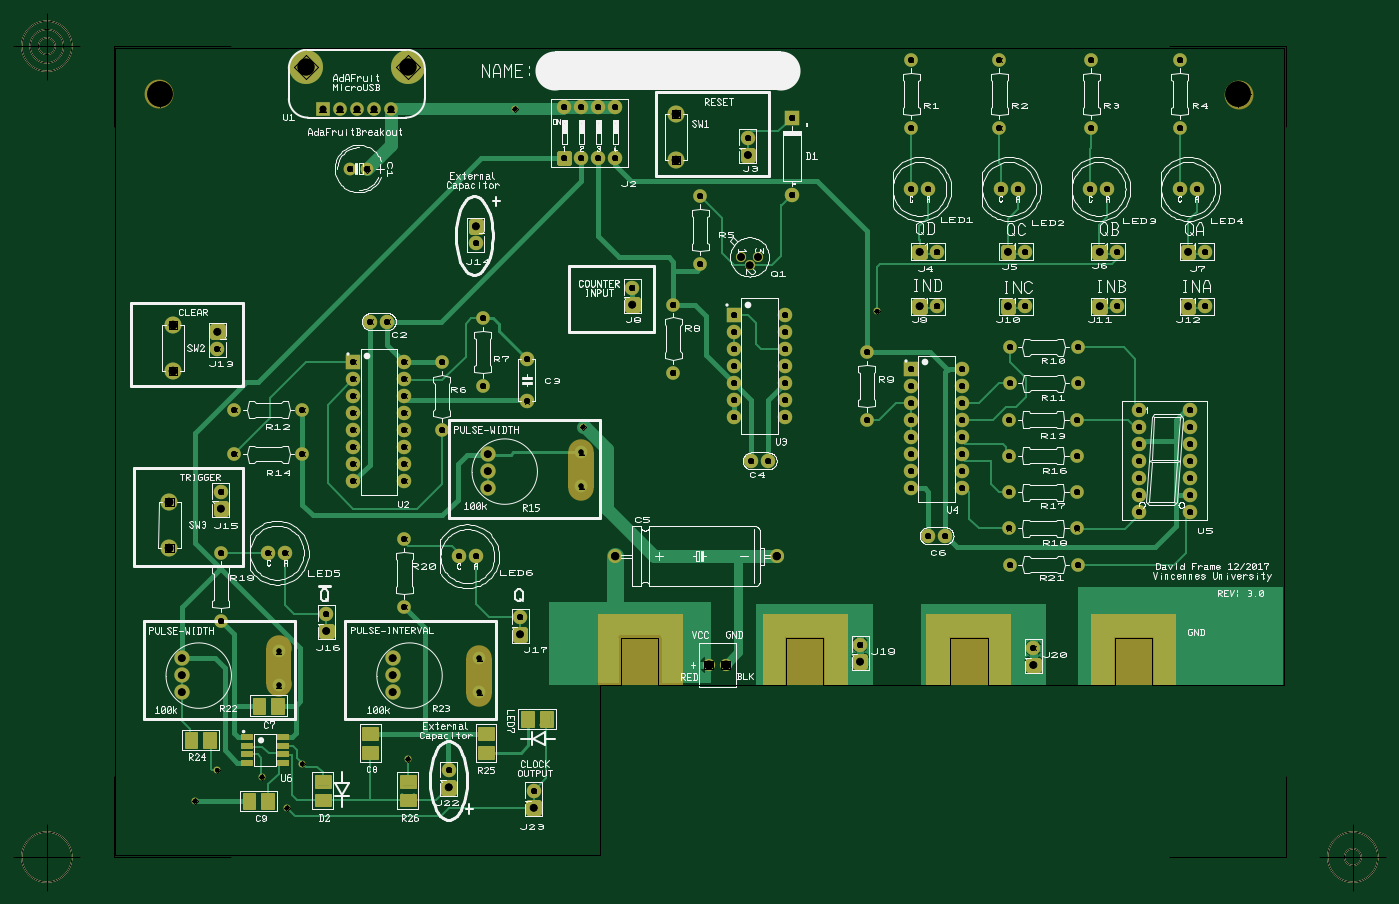
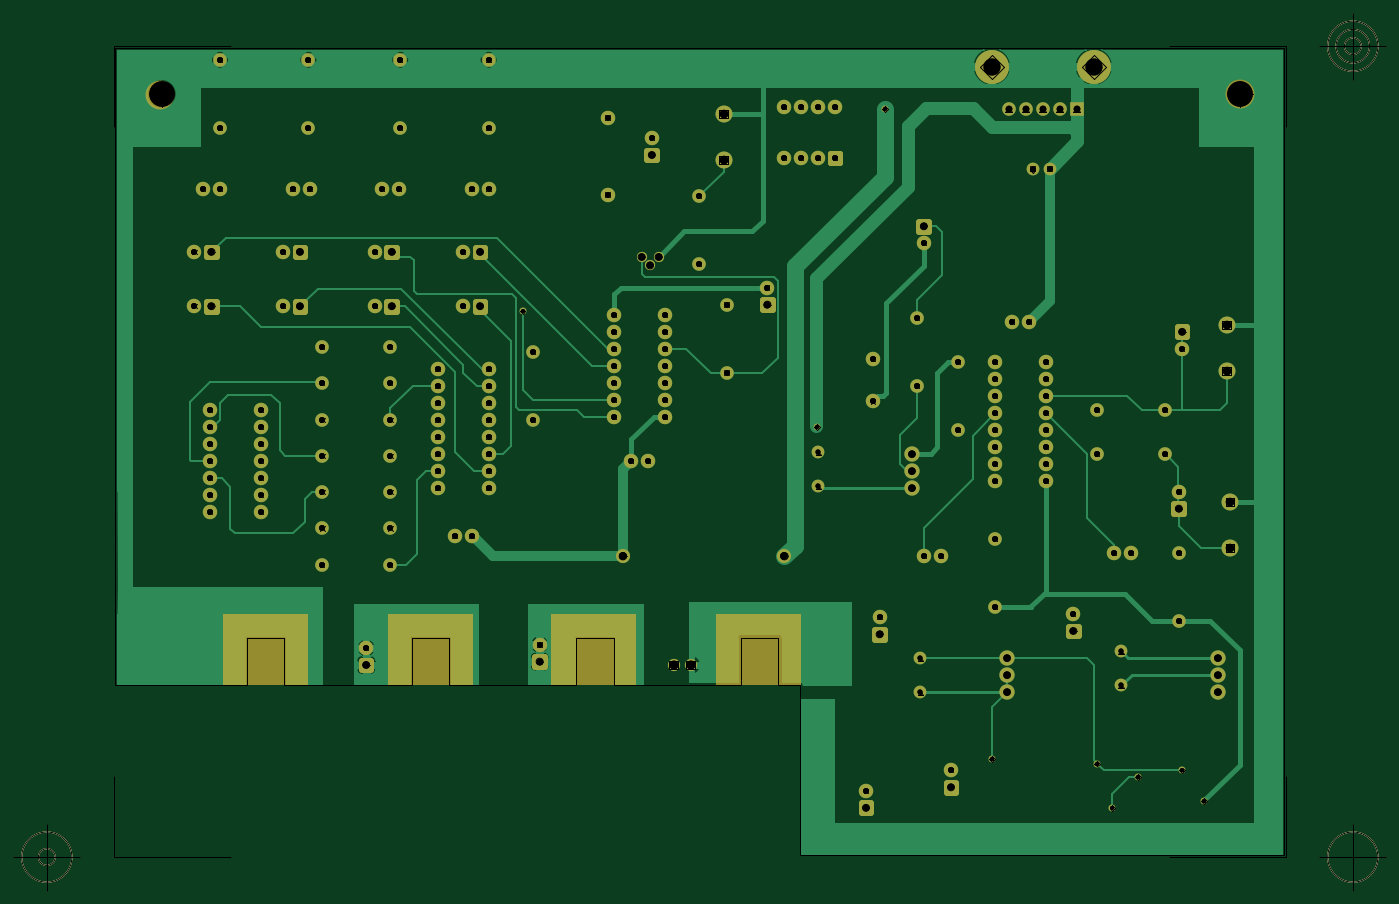
Circuit board: 12 layer files. Board 205.1 x 131.2 mm.
- outline: ELEC130ProjectBoard150122A - Board Outline.gbr (1458 bytes)
- bottom_copper: ELEC130ProjectBoard150122A - Copper Bottom.gbr (30408 bytes)
- drill: ELEC130ProjectBoard150122A - Copper Top-Copper Bottom.drl (2623 bytes)
- top_copper: ELEC130ProjectBoard150122A - Copper Top.gbr (29034 bytes)
- drill: ELEC130ProjectBoard150122A - Drill Symbols-Copper Top-Copper Bottom.gbr (2393264 bytes)
- drill: ELEC130ProjectBoard150122A - Drill-Copper Top-Copper Bottom.gbr (4324 bytes)
- paste: ELEC130ProjectBoard150122A - Paste Mask Bottom.gbr (1133 bytes)
- paste: ELEC130ProjectBoard150122A - Paste Mask Top.gbr (3814 bytes)
- bottom_silk: ELEC130ProjectBoard150122A - Silkscreen Bottom.gbr (972 bytes)
- top_silk: ELEC130ProjectBoard150122A - Silkscreen Top.gbr (130709 bytes)
- bottom_mask: ELEC130ProjectBoard150122A - Solder Mask Bottom.gbr (7666 bytes)
- top_mask: ELEC130ProjectBoard150122A - Solder Mask Top.gbr (10754 bytes)

=== outline: ELEC130ProjectBoard150122A - Board Outline.gbr ===
G04 Generated by Ultiboard 14.0 *
%FSLAX24Y24*%
%MOIN*%

%ADD10C,0.0001*%
%ADD11C,0.0001*%
%ADD12C,0.0050*%


G04 ColorRGB 00FFFF for the following layer *
%LNBoard Outline*%
%LPD*%
G54D10*
G54D11*
X0Y0D02*
X28500Y0D01*
X28500Y10000D01*
X29750Y10000D01*
X29750Y12810D01*
X31940Y12810D01*
X31940Y10000D01*
X39440Y10000D01*
X39440Y12810D01*
X41630Y12810D01*
X41630Y10000D01*
X49120Y10000D01*
X49120Y12810D01*
X51310Y12810D01*
X51310Y10000D01*
X58810Y10000D01*
X58810Y12810D01*
X61000Y12810D01*
X61000Y10000D01*
X68750Y10000D01*
X68750Y47500D01*
X0Y47500D01*
X0Y0D01*
G54D12*
X-100Y-100D02*
X-100Y4670D01*
X-100Y-100D02*
X6795Y-100D01*
X68850Y-100D02*
X61955Y-100D01*
X68850Y-100D02*
X68850Y4670D01*
X68850Y47600D02*
X68850Y42830D01*
X68850Y47600D02*
X61955Y47600D01*
X-100Y47600D02*
X6795Y47600D01*
X-100Y47600D02*
X-100Y42830D01*
X-2069Y-100D02*
X-6006Y-100D01*
X-4037Y-2069D02*
X-4037Y1869D01*
X-5513Y-100D02*
G75*
D01*
G02X-5513Y-100I1476J0*
G01*
X70819Y-100D02*
X74756Y-100D01*
X72787Y-2069D02*
X72787Y1869D01*
X71311Y-100D02*
G75*
D01*
G02X71311Y-100I1476J0*
G01*
X72295Y-100D02*
G75*
D01*
G02X72295Y-100I492J0*
G01*
X-2069Y47600D02*
X-6006Y47600D01*
X-4037Y45631D02*
X-4037Y49569D01*
X-5513Y47600D02*
G75*
D01*
G02X-5513Y47600I1476J0*
G01*
X-5021Y47600D02*
G75*
D01*
G02X-5021Y47600I984J0*
G01*
X-4529Y47600D02*
G75*
D01*
G02X-4529Y47600I492J0*
G01*

M02*

=== bottom_copper: ELEC130ProjectBoard150122A - Copper Bottom.gbr (30408 bytes, source omitted) ===
=== drill: ELEC130ProjectBoard150122A - Copper Top-Copper Bottom.drl ===
M48
INCH,TZ
VER,1
FMAT,2
DETECT,ON
ATC,ON
T1C0.1500
T2C0.0350
T3C0.0400
T4C0.0500
T5C0.1000
T6C0.0394
T7C0.0433
T8C0.0520
T9C0.0236
T10C0.0300
%
T1
X2600Y44800
X66030Y44790
T2
X9000Y17800
X10000
X6200
Y13800
Y21400
X11000Y23600
X7000
X11000Y26200
X7000
X14000Y22000
X17000
X14000Y23000
X17000
X14000Y24000
X17000
X14000Y25000
X17000
X14000Y26000
X17000
X14000Y27000
X17000
X14000Y28000
X17000
X14000Y29000
X17000
X16000Y31400
X15000
X19200Y29000
Y25000
X20200Y17600
X21200
X17000Y18600
Y14600
X21600Y27600
Y31600
X24200Y26700
Y29200
X6000Y29800
X62600Y42800
Y46800
X46800Y42800
Y46800
X34400Y34800
Y38800
X37200Y42200
X44200Y29600
Y25600
X46800Y21600
X49800
X46800Y22600
X49800
X46800Y23600
X49800
X46800Y24600
X49800
X46800Y25600
X49800
X46800Y26600
X49800
X46800Y27600
X49800
X46800Y28600
X49800
X48800Y18800
X47800
X19600Y5000
X53500Y32300
X56600Y29898
X52600
X56571Y25632
X52571
X56571Y23499
X52571
X56571Y21367
X52571
X56600Y17101
X52600
X58900Y32300
X64100
X26400Y41000
X27400
X28400
X29400
X26400Y44000
X27400
X28400
X29400
X64100Y35500
X48300
X43800Y12400
X54000Y12200
X60200Y20200
X63200
X60200Y21200
X63200
X60200Y22200
X63200
X60200Y23200
X63200
X60200Y24200
X63200
X60200Y25200
X63200
X60200Y26200
X63200
X53500Y35500
X52067Y39200
X53067
X46800
X47800
X57333
X58333
X62600
X63600
X58900Y35500
X30400Y33400
X48300Y32300
X12400Y14200
X23800Y14000
X24600Y3800
X32800Y32400
Y28400
X38400Y23200
X37400
X36400Y25800
X39400
X36400Y26800
X39400
X36400Y27800
X39400
X36400Y28800
X39400
X36400Y29800
X39400
X36400Y30800
X39400
X36400Y31800
X39400
X14800Y40400
X13800
X56600Y27765
X52600
X52000Y42800
Y46800
X57400Y42800
Y46800
X39800Y38872
Y43400
X21200Y36000
X56571Y19234
X52571
T3
X3900Y10600
Y11600
Y9600
X6200Y20400
X21900Y23600
Y22600
Y21600
X6000Y30800
X37300Y34700
X36800Y35200
X37800
X37200Y41200
X19600Y4000
X16300Y10600
Y11600
Y9600
X52500Y32300
X57900
X63100
Y35500
X47300
X43800Y11400
X54000Y11200
X52500Y35500
X57900
X30400Y32400
X47300Y32300
X12400Y13200
X23800Y13000
X24600Y2800
X21200Y37000
T4
X3180Y20800
Y18090
X3380Y31200
Y28490
X32980Y43600
Y40890
T5
X17200Y46400
X11200
T6
X12200Y43900
X13200
X14200
X15200
X16200
T7
X38900Y17600
X29400
T8
X35900Y11200
X34900
T9
X14800Y40300
X11000Y5400
X6000Y5000
X8600Y4600
X10100Y2800
X17190Y5670
X44800Y32000
X23500Y43900
X4700Y3200
X27500Y25200
T10
X9600Y12000
X21400Y11600
Y9600
X9600Y10000
X27400Y21700
Y23700
M30

=== top_copper: ELEC130ProjectBoard150122A - Copper Top.gbr (29034 bytes, source omitted) ===
=== drill: ELEC130ProjectBoard150122A - Drill Symbols-Copper Top-Copper Bottom.gbr (2393264 bytes, source omitted) ===
=== drill: ELEC130ProjectBoard150122A - Drill-Copper Top-Copper Bottom.gbr ===
G04 Generated by Ultiboard 14.0 *
%FSLAX24Y24*%
%MOIN*%

%ADD10C,0.0001*%
%ADD11C,0.1500*%
%ADD12C,0.0350*%
%ADD13C,0.0400*%
%ADD14C,0.0500*%
%ADD15C,0.1000*%
%ADD16C,0.0394*%
%ADD17C,0.0433*%
%ADD18C,0.0520*%
%ADD19C,0.0236*%
%ADD20C,0.0300*%


G04 ColorRGB 000000 for the following layer *
%LNDrill-Copper Top-Copper Bottom*%
%LPD*%
G54D11*
X2600Y44800D03*
X66030Y44790D03*
G54D12*
X9000Y17800D03*
X10000Y17800D03*
X6200Y17800D03*
X6200Y13800D03*
X6200Y21400D03*
X11000Y23600D03*
X7000Y23600D03*
X11000Y26200D03*
X7000Y26200D03*
X14000Y22000D03*
X17000Y22000D03*
X14000Y23000D03*
X17000Y23000D03*
X14000Y24000D03*
X17000Y24000D03*
X14000Y25000D03*
X17000Y25000D03*
X14000Y26000D03*
X17000Y26000D03*
X14000Y27000D03*
X17000Y27000D03*
X14000Y28000D03*
X17000Y28000D03*
X14000Y29000D03*
X17000Y29000D03*
X16000Y31400D03*
X15000Y31400D03*
X19200Y29000D03*
X19200Y25000D03*
X20200Y17600D03*
X21200Y17600D03*
X17000Y18600D03*
X17000Y14600D03*
X21600Y27600D03*
X21600Y31600D03*
X24200Y26700D03*
X24200Y29200D03*
X6000Y29800D03*
X62600Y42800D03*
X62600Y46800D03*
X46800Y42800D03*
X46800Y46800D03*
X34400Y34800D03*
X34400Y38800D03*
X37200Y42200D03*
X44200Y29600D03*
X44200Y25600D03*
X46800Y21600D03*
X49800Y21600D03*
X46800Y22600D03*
X49800Y22600D03*
X46800Y23600D03*
X49800Y23600D03*
X46800Y24600D03*
X49800Y24600D03*
X46800Y25600D03*
X49800Y25600D03*
X46800Y26600D03*
X49800Y26600D03*
X46800Y27600D03*
X49800Y27600D03*
X46800Y28600D03*
X49800Y28600D03*
X48800Y18800D03*
X47800Y18800D03*
X19600Y5000D03*
X53500Y32300D03*
X56600Y29898D03*
X52600Y29898D03*
X56571Y25632D03*
X52571Y25632D03*
X56571Y23499D03*
X52571Y23499D03*
X56571Y21367D03*
X52571Y21367D03*
X56600Y17101D03*
X52600Y17101D03*
X58900Y32300D03*
X64100Y32300D03*
X26400Y41000D03*
X27400Y41000D03*
X28400Y41000D03*
X29400Y41000D03*
X26400Y44000D03*
X27400Y44000D03*
X28400Y44000D03*
X29400Y44000D03*
X64100Y35500D03*
X48300Y35500D03*
X43800Y12400D03*
X54000Y12200D03*
X60200Y20200D03*
X63200Y20200D03*
X60200Y21200D03*
X63200Y21200D03*
X60200Y22200D03*
X63200Y22200D03*
X60200Y23200D03*
X63200Y23200D03*
X60200Y24200D03*
X63200Y24200D03*
X60200Y25200D03*
X63200Y25200D03*
X60200Y26200D03*
X63200Y26200D03*
X53500Y35500D03*
X52067Y39200D03*
X53067Y39200D03*
X46800Y39200D03*
X47800Y39200D03*
X57333Y39200D03*
X58333Y39200D03*
X62600Y39200D03*
X63600Y39200D03*
X58900Y35500D03*
X30400Y33400D03*
X48300Y32300D03*
X12400Y14200D03*
X23800Y14000D03*
X24600Y3800D03*
X32800Y32400D03*
X32800Y28400D03*
X38400Y23200D03*
X37400Y23200D03*
X36400Y25800D03*
X39400Y25800D03*
X36400Y26800D03*
X39400Y26800D03*
X36400Y27800D03*
X39400Y27800D03*
X36400Y28800D03*
X39400Y28800D03*
X36400Y29800D03*
X39400Y29800D03*
X36400Y30800D03*
X39400Y30800D03*
X36400Y31800D03*
X39400Y31800D03*
X14800Y40400D03*
X13800Y40400D03*
X56600Y27765D03*
X52600Y27765D03*
X52000Y42800D03*
X52000Y46800D03*
X57400Y42800D03*
X57400Y46800D03*
X39800Y38872D03*
X39800Y43400D03*
X21200Y36000D03*
X56571Y19234D03*
X52571Y19234D03*
G54D13*
X3900Y10600D03*
X3900Y11600D03*
X3900Y9600D03*
X6200Y20400D03*
X21900Y23600D03*
X21900Y22600D03*
X21900Y21600D03*
X6000Y30800D03*
X37300Y34700D03*
X36800Y35200D03*
X37800Y35200D03*
X37200Y41200D03*
X19600Y4000D03*
X16300Y10600D03*
X16300Y11600D03*
X16300Y9600D03*
X52500Y32300D03*
X57900Y32300D03*
X63100Y32300D03*
X63100Y35500D03*
X47300Y35500D03*
X43800Y11400D03*
X54000Y11200D03*
X52500Y35500D03*
X57900Y35500D03*
X30400Y32400D03*
X47300Y32300D03*
X12400Y13200D03*
X23800Y13000D03*
X24600Y2800D03*
X21200Y37000D03*
G54D14*
X3180Y20800D03*
X3180Y18090D03*
X3380Y31200D03*
X3380Y28490D03*
X32980Y43600D03*
X32980Y40890D03*
G54D15*
X17200Y46400D03*
X11200Y46400D03*
G54D16*
X12200Y43900D03*
X13200Y43900D03*
X14200Y43900D03*
X15200Y43900D03*
X16200Y43900D03*
G54D17*
X38900Y17600D03*
X29400Y17600D03*
G54D18*
X35900Y11200D03*
X34900Y11200D03*
G54D19*
X14800Y40300D03*
X11000Y5400D03*
X6000Y5000D03*
X8600Y4600D03*
X10100Y2800D03*
X17190Y5670D03*
X44800Y32000D03*
X23500Y43900D03*
X4700Y3200D03*
X27500Y25200D03*
G54D20*
X9600Y12000D03*
X21400Y11600D03*
X21400Y9600D03*
X9600Y10000D03*
X27400Y21700D03*
X27400Y23700D03*

M02*

=== paste: ELEC130ProjectBoard150122A - Paste Mask Bottom.gbr ===
G04 Generated by Ultiboard 14.0 *
%FSLAX25Y25*%
%MOIN*%

%ADD10C,0.00001*%
%ADD11C,0.00500*%


G04 ColorRGB 009966 for the following layer *
%LNPaste Mask Bottom*%
%LPD*%
G54D10*
G54D11*
X-1000Y-1000D02*
X-1000Y46700D01*
X-1000Y-1000D02*
X67950Y-1000D01*
X688500Y-1000D02*
X619550Y-1000D01*
X688500Y-1000D02*
X688500Y46700D01*
X688500Y476000D02*
X688500Y428300D01*
X688500Y476000D02*
X619550Y476000D01*
X-1000Y476000D02*
X67950Y476000D01*
X-1000Y476000D02*
X-1000Y428300D01*
X-20685Y-1000D02*
X-60055Y-1000D01*
X-40370Y-20685D02*
X-40370Y18685D01*
X-55134Y-1000D02*
G75*
D01*
G02X-55134Y-1000I14764J0*
G01*
X708185Y-1000D02*
X747555Y-1000D01*
X727870Y-20685D02*
X727870Y18685D01*
X713106Y-1000D02*
G75*
D01*
G02X713106Y-1000I14764J0*
G01*
X722949Y-1000D02*
G75*
D01*
G02X722949Y-1000I4921J0*
G01*
X-20685Y476000D02*
X-60055Y476000D01*
X-40370Y456315D02*
X-40370Y495685D01*
X-55134Y476000D02*
G75*
D01*
G02X-55134Y476000I14764J0*
G01*
X-50213Y476000D02*
G75*
D01*
G02X-50213Y476000I9843J0*
G01*
X-45291Y476000D02*
G75*
D01*
G02X-45291Y476000I4921J0*
G01*

M02*

=== paste: ELEC130ProjectBoard150122A - Paste Mask Top.gbr ===
G04 Generated by Ultiboard 14.0 *
%FSLAX25Y25*%
%MOIN*%

%ADD10C,0.00001*%
%ADD11C,0.00500*%
%ADD12R,0.06300X0.08300*%
%ADD13C,0.01900*%
%ADD14R,0.06102X0.02362*%
%ADD15C,0.01200*%
%ADD16R,0.08300X0.06300*%


G04 ColorRGB 006666 for the following layer *
%LNPaste Mask Top*%
%LPD*%
G54D10*
G54D11*
X-1000Y-1000D02*
X-1000Y46700D01*
X-1000Y-1000D02*
X67950Y-1000D01*
X688500Y-1000D02*
X619550Y-1000D01*
X688500Y-1000D02*
X688500Y46700D01*
X688500Y476000D02*
X688500Y428300D01*
X688500Y476000D02*
X619550Y476000D01*
X-1000Y476000D02*
X67950Y476000D01*
X-1000Y476000D02*
X-1000Y428300D01*
X-20685Y-1000D02*
X-60055Y-1000D01*
X-40370Y-20685D02*
X-40370Y18685D01*
X-55134Y-1000D02*
G75*
D01*
G02X-55134Y-1000I14764J0*
G01*
X708185Y-1000D02*
X747555Y-1000D01*
X727870Y-20685D02*
X727870Y18685D01*
X713106Y-1000D02*
G75*
D01*
G02X713106Y-1000I14764J0*
G01*
X722949Y-1000D02*
G75*
D01*
G02X722949Y-1000I4921J0*
G01*
X-20685Y476000D02*
X-60055Y476000D01*
X-40370Y456315D02*
X-40370Y495685D01*
X-55134Y476000D02*
G75*
D01*
G02X-55134Y476000I14764J0*
G01*
X-50213Y476000D02*
G75*
D01*
G02X-50213Y476000I9843J0*
G01*
X-45291Y476000D02*
G75*
D01*
G02X-45291Y476000I4921J0*
G01*
G54D12*
X55500Y68000D03*
X44500Y68000D03*
X78500Y32000D03*
X89500Y32000D03*
X84500Y88000D03*
X95500Y88000D03*
G54D13*
X52350Y63850D02*
X58650Y63850D01*
X58650Y72150D01*
X52350Y72150D01*
X52350Y63850D01*D02*
X41350Y63850D02*
X47650Y63850D01*
X47650Y72150D01*
X41350Y72150D01*
X41350Y63850D01*D02*
X75350Y27850D02*
X81650Y27850D01*
X81650Y36150D01*
X75350Y36150D01*
X75350Y27850D01*D02*
X86350Y27850D02*
X92650Y27850D01*
X92650Y36150D01*
X86350Y36150D01*
X86350Y27850D01*D02*
X81350Y83850D02*
X87650Y83850D01*
X87650Y92150D01*
X81350Y92150D01*
X81350Y83850D01*D02*
X92350Y83850D02*
X98650Y83850D01*
X98650Y92150D01*
X92350Y92150D01*
X92350Y83850D01*D02*
X167850Y40350D02*
X176150Y40350D01*
X176150Y46650D01*
X167850Y46650D01*
X167850Y40350D01*D02*
X167850Y29350D02*
X176150Y29350D01*
X176150Y35650D01*
X167850Y35650D01*
X167850Y29350D01*D02*
X145850Y68350D02*
X154150Y68350D01*
X154150Y74650D01*
X145850Y74650D01*
X145850Y68350D01*D02*
X145850Y57350D02*
X154150Y57350D01*
X154150Y63650D01*
X145850Y63650D01*
X145850Y57350D01*D02*
X117850Y29350D02*
X126150Y29350D01*
X126150Y35650D01*
X117850Y35650D01*
X117850Y29350D01*D02*
X117850Y40350D02*
X126150Y40350D01*
X126150Y46650D01*
X117850Y46650D01*
X117850Y40350D01*D02*
X213850Y68350D02*
X222150Y68350D01*
X222150Y74650D01*
X213850Y74650D01*
X213850Y68350D01*D02*
X213850Y57350D02*
X222150Y57350D01*
X222150Y63650D01*
X213850Y63650D01*
X213850Y57350D01*D02*
G54D14*
X77370Y54500D03*
X77370Y59500D03*
X77370Y69500D03*
X77370Y64500D03*
X98630Y54500D03*
X98630Y59500D03*
X98630Y69500D03*
X98630Y64500D03*
G54D15*
X74319Y53319D02*
X80421Y53319D01*
X80421Y55681D01*
X74319Y55681D01*
X74319Y53319D01*D02*
X74319Y58319D02*
X80421Y58319D01*
X80421Y60681D01*
X74319Y60681D01*
X74319Y58319D01*D02*
X74319Y68319D02*
X80421Y68319D01*
X80421Y70681D01*
X74319Y70681D01*
X74319Y68319D01*D02*
X74319Y63319D02*
X80421Y63319D01*
X80421Y65681D01*
X74319Y65681D01*
X74319Y63319D01*D02*
X95579Y53319D02*
X101681Y53319D01*
X101681Y55681D01*
X95579Y55681D01*
X95579Y53319D01*D02*
X95579Y58319D02*
X101681Y58319D01*
X101681Y60681D01*
X95579Y60681D01*
X95579Y58319D01*D02*
X95579Y68319D02*
X101681Y68319D01*
X101681Y70681D01*
X95579Y70681D01*
X95579Y68319D01*D02*
X95579Y63319D02*
X101681Y63319D01*
X101681Y65681D01*
X95579Y65681D01*
X95579Y63319D01*D02*
G54D16*
X172000Y43500D03*
X172000Y32500D03*
X150000Y71500D03*
X150000Y60500D03*
X122000Y32500D03*
X122000Y43500D03*
X218000Y71500D03*
X218000Y60500D03*

M02*

=== bottom_silk: ELEC130ProjectBoard150122A - Silkscreen Bottom.gbr ===
G04 Generated by Ultiboard 14.0 *
%FSLAX24Y24*%
%MOIN*%

%ADD10C,0.0001*%
%ADD11C,0.0050*%


G04 ColorRGB FF14FF for the following layer *
%LNSilkscreen Bottom*%
%LPD*%
G54D10*
G54D11*
X-100Y-100D02*
X-100Y4670D01*
X-100Y-100D02*
X6795Y-100D01*
X68850Y-100D02*
X61955Y-100D01*
X68850Y-100D02*
X68850Y4670D01*
X68850Y47600D02*
X68850Y42830D01*
X68850Y47600D02*
X61955Y47600D01*
X-100Y47600D02*
X6795Y47600D01*
X-100Y47600D02*
X-100Y42830D01*
X-2069Y-100D02*
X-6006Y-100D01*
X-4037Y-2069D02*
X-4037Y1869D01*
X-5513Y-100D02*
G75*
D01*
G02X-5513Y-100I1476J0*
G01*
X70819Y-100D02*
X74756Y-100D01*
X72787Y-2069D02*
X72787Y1869D01*
X71311Y-100D02*
G75*
D01*
G02X71311Y-100I1476J0*
G01*
X72295Y-100D02*
G75*
D01*
G02X72295Y-100I492J0*
G01*
X-2069Y47600D02*
X-6006Y47600D01*
X-4037Y45631D02*
X-4037Y49569D01*
X-5513Y47600D02*
G75*
D01*
G02X-5513Y47600I1476J0*
G01*
X-5021Y47600D02*
G75*
D01*
G02X-5021Y47600I984J0*
G01*
X-4529Y47600D02*
G75*
D01*
G02X-4529Y47600I492J0*
G01*

M02*

=== top_silk: ELEC130ProjectBoard150122A - Silkscreen Top.gbr (130709 bytes, source omitted) ===
=== bottom_mask: ELEC130ProjectBoard150122A - Solder Mask Bottom.gbr (7666 bytes, source omitted) ===
=== top_mask: ELEC130ProjectBoard150122A - Solder Mask Top.gbr (10754 bytes, source omitted) ===
